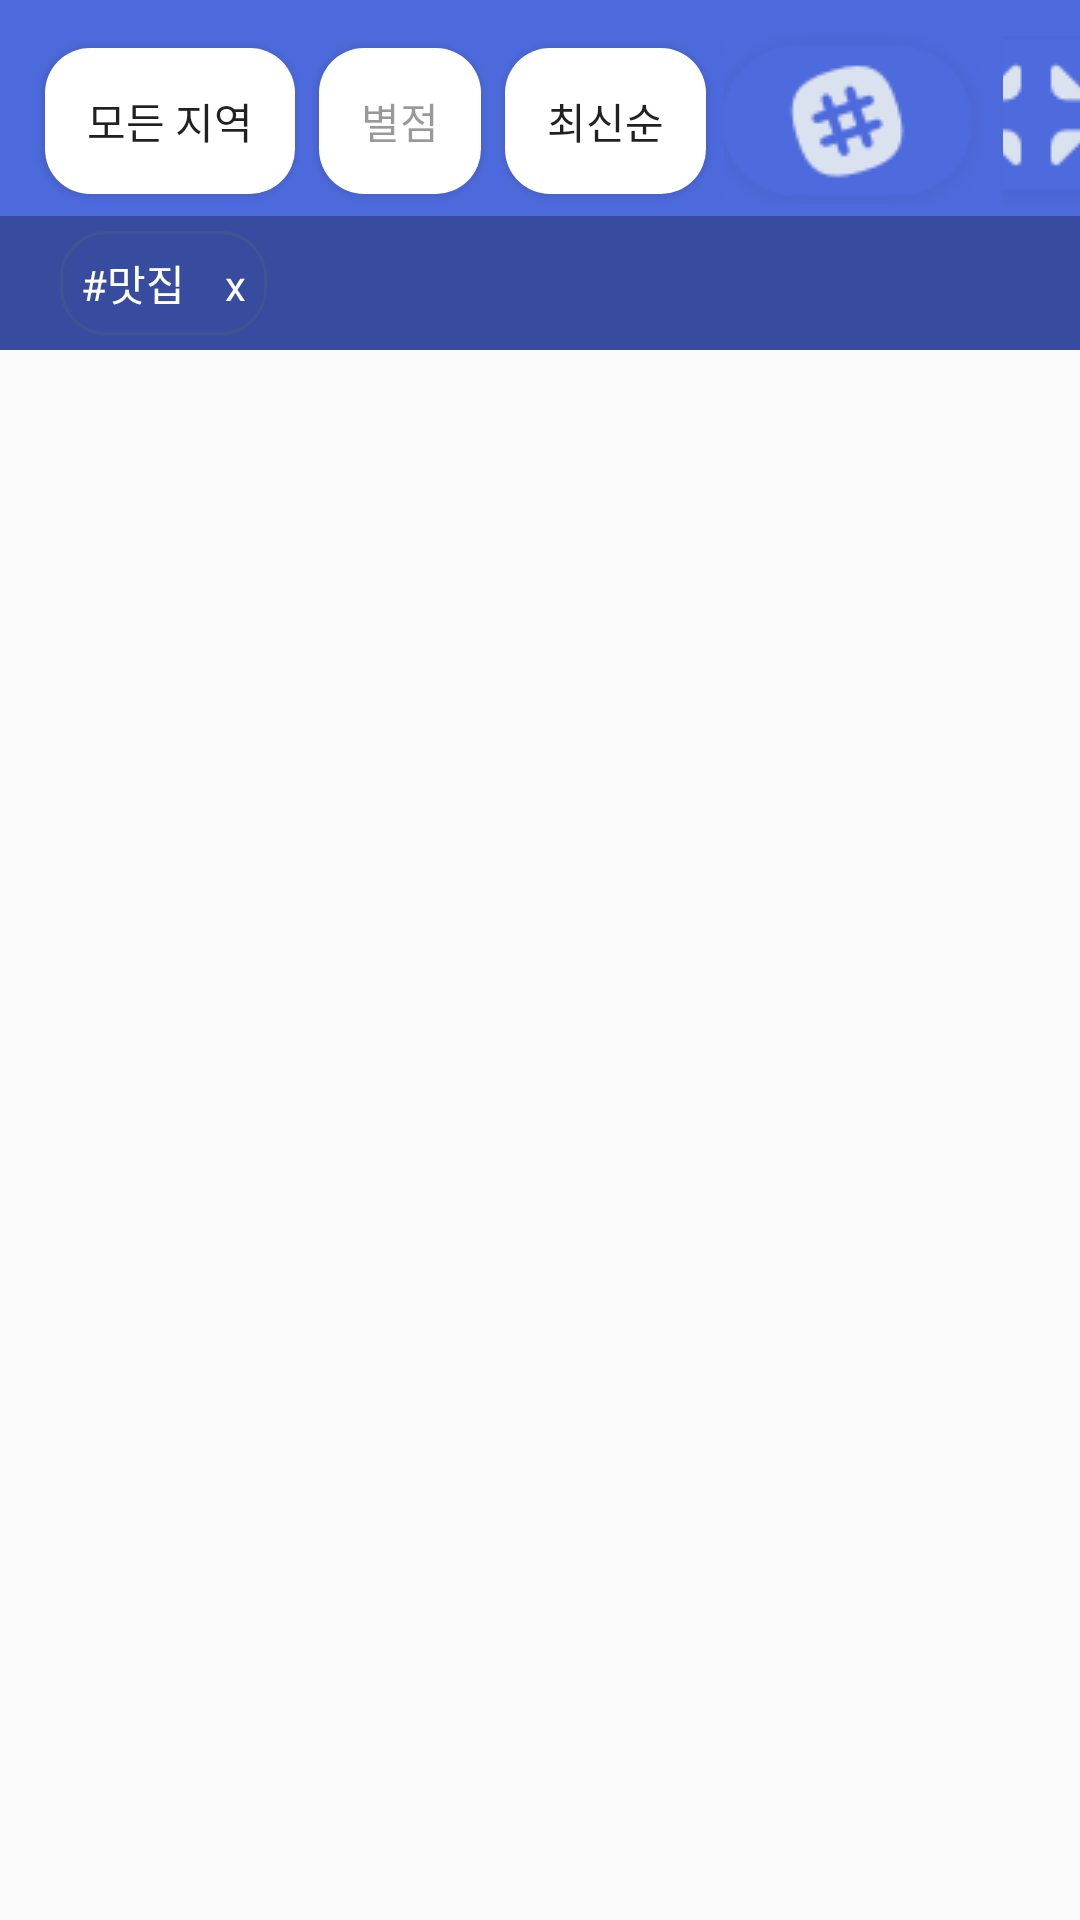

Layout XML and referenced resources for this Android screen:
<!-- AndroidManifest.xml: application theme AppTheme -->
<!-- res/layout/activity_community_search_result.xml -->
<?xml version="1.0" encoding="utf-8"?>
<LinearLayout xmlns:tools="http://schemas.android.com/tools"
    xmlns:android="http://schemas.android.com/apk/res/android"
    android:orientation="vertical"
    android:layout_width="match_parent"
    android:layout_height="match_parent"
    tools:context=".CommunityActivity">
    <RelativeLayout
        android:id="@+id/relativeLayout"
        android:layout_width="match_parent"
        android:layout_height="wrap_content"
        android:background="#4D6ADC">

        <Button
            android:id="@+id/area"
            android:layout_width="wrap_content"
            android:layout_height="wrap_content"
            android:text="모든 지역"
            android:background="@drawable/community_button"
            android:minHeight="10dp"
            android:minWidth="10dp"
            android:layout_marginTop="16dp"
            android:layout_marginBottom="4dp"
            android:layout_marginLeft="15dp"/>
        <Button
            android:id="@+id/score"
            android:layout_width="wrap_content"
            android:layout_height="wrap_content"
            android:text="별점"
            android:textColor="#66000000"
            android:background="@drawable/community_button"
            android:minHeight="10dp"
            android:minWidth="10dp"
            android:layout_marginTop="16dp"
            android:layout_marginBottom="4dp"
            android:layout_marginLeft="8dp"
            android:layout_toRightOf="@id/area"/>
        <Button
            android:id="@+id/order"
            android:layout_width="wrap_content"
            android:layout_height="wrap_content"
            android:text="최신순"
            android:background="@drawable/community_button"
            android:minHeight="10dp"
            android:minWidth="10dp"
            android:layout_marginTop="16dp"
            android:layout_marginBottom="4dp"
            android:layout_marginLeft="8dp"
            android:layout_toRightOf="@+id/score"/>

        <ImageButton
            android:id="@+id/imgbtn1"
            android:layout_width="wrap_content"
            android:layout_height="wrap_content"
            android:src="@drawable/community_button1"
            android:background="@drawable/community_imgbutton"
            android:minHeight="10dp"
            android:minWidth="10dp"
            android:layout_marginTop="12dp"
            android:layout_marginBottom="4dp"
            android:layout_marginLeft="6dp"
            android:layout_toRightOf="@+id/order"/>

        <ImageButton
            android:id="@+id/imgbtn2"
            android:layout_width="wrap_content"
            android:layout_height="wrap_content"
            android:src="@drawable/community_button2"
            android:background="@drawable/community_imgbutton"
            android:minHeight="10dp"
            android:minWidth="10dp"
            android:layout_marginTop="12dp"
            android:layout_marginBottom="4dp"
            android:layout_marginLeft="6dp"
            android:layout_toRightOf="@+id/imgbtn1"/>

    </RelativeLayout>
    <LinearLayout
        android:layout_width="match_parent"
        android:layout_height="wrap_content"
        android:orientation="horizontal"
        android:background="#374C9E">

        <TextView
            android:layout_width="wrap_content"
            android:layout_height="wrap_content"
            android:text="#맛집    x"
            android:textColor="#FFFFFF"
            android:padding="7dp"
            android:layout_marginLeft="20dp"
            android:layout_marginTop="5dp"
            android:layout_marginBottom="5dp"
            android:background="@drawable/community_searchbar_bottombtn"/>

    </LinearLayout>
    <ScrollView
        android:id="@+id/scrollView1"
        android:layout_width="match_parent"
        android:layout_height="540dp">

        <GridView
            android:layout_width="match_parent"
            android:layout_height="match_parent"
            android:numColumns="3" />
    </ScrollView>

    <LinearLayout
        android:layout_width="match_parent"
        android:layout_height="80dp"
        android:orientation="horizontal">
        <ImageButton
            android:id="@+id/main_icon_selected"
            android:layout_width="25dp"
            android:layout_height="28dp"
            android:layout_marginLeft="48dp"
            android:layout_marginTop="10dp"
            android:background="@drawable/ic_home_b"/>
        <ImageButton
            android:id="@+id/grid_icon"
            android:layout_width="25dp"
            android:layout_height="28dp"
            android:layout_marginTop="10dp"
            android:layout_marginLeft="118dp"
            android:background="@drawable/ic_grid"/>
        <ImageButton
            android:id="@+id/user_icon"
            android:layout_width="25dp"
            android:layout_height="28dp"
            android:layout_marginTop="10dp"
            android:layout_marginLeft="118dp"
            android:background="@drawable/ic_user"/>
    </LinearLayout>
</LinearLayout>
<!-- resources referenced by this layout -->
<resources>
  <!-- drawable community_button (drawable) -->
  <?xml version="1.0" encoding="utf-8"?>
  <selector xmlns:android="http://schemas.android.com/apk/res/android">
      <item>
          <shape android:shape="rectangle">
              <corners android:radius="15dp"></corners>
              <solid android:color="#FFFFFF"></solid>
              <padding android:top="14dp" android:bottom="14dp"
                  android:left="14dp" android:right="14dp"></padding>
          </shape>
      </item>
  </selector>
  <!-- drawable community_imgbutton (drawable) -->
  <?xml version="1.0" encoding="utf-8"?>
  <selector xmlns:android="http://schemas.android.com/apk/res/android">
      <item>
          <shape android:shape="rectangle">
              <corners android:radius="15dp"></corners>
              <solid android:color="#005050FF"></solid>
              <padding android:top="0dp" android:bottom="0dp"
                  android:left="0dp" android:right="0dp"></padding>
          </shape>
      </item>
  </selector>
  <!-- drawable community_searchbar_bottombtn (drawable) -->
  <?xml version="1.0" encoding="utf-8"?>
  <shape xmlns:android="http://schemas.android.com/apk/res/android"
      android:shape="rectangle">
      <solid android:color="#374C9E"/>
      <corners
          android:bottomRightRadius="15dp"
          android:bottomLeftRadius="15dp"
          android:topLeftRadius="15dp"
          android:topRightRadius="15dp"/>
      <stroke
          android:width="1dp"
          android:color="#3E5591">
      </stroke>
  </shape>
  <!-- drawable ic_home_b (drawable) -->
  <vector android:height="24dp" android:viewportHeight="22"
      android:viewportWidth="20" android:width="24dp" xmlns:android="http://schemas.android.com/apk/res/android">
      <path android:fillColor="#00000000"
          android:pathData="M1,8 L10,1l9,7L19,19a2,2 0,0 1,-2 2L3,21a2,2 0,0 1,-2 -2Z"
          android:strokeColor="#4e6bde" android:strokeLineCap="round"
          android:strokeLineJoin="round" android:strokeWidth="2"/>
      <path android:fillColor="#00000000"
          android:pathData="M7,21L7,11L13,11L13,21"
          android:strokeColor="#4e6bde" android:strokeLineCap="round"
          android:strokeLineJoin="round" android:strokeWidth="2"/>
  </vector>
  <!-- drawable ic_user (drawable) -->
  <vector android:height="24dp" android:viewportHeight="20"
      android:viewportWidth="18" android:width="24dp" xmlns:android="http://schemas.android.com/apk/res/android">
      <path android:fillColor="#00000000"
          android:pathData="M17,19L17,17a4,4 0,0 0,-4 -4L5,13A4,4 0,0 0,1 17L1,19"
          android:strokeColor="#a2a2a4" android:strokeLineCap="round"
          android:strokeLineJoin="round" android:strokeWidth="2"/>
      <path android:fillColor="#00000000"
          android:pathData="M9,5m-4,0a4,4 0,1 1,8 0a4,4 0,1 1,-8 0"
          android:strokeColor="#a2a2a4" android:strokeLineCap="round"
          android:strokeLineJoin="round" android:strokeWidth="2"/>
  </vector>
  <style name="AppTheme" parent="Theme.AppCompat.Light.DarkActionBar">
          
          <item name="colorPrimary">@color/colorPrimary</item>
          <item name="colorPrimaryDark">@color/colorPrimaryDark</item>
          <item name="colorAccent">@color/colorAccent</item>
      </style>
  <color name="colorPrimary">#FFFFFF</color>
  <color name="colorPrimaryDark">#A2A2A4</color>
  <color name="colorAccent">#D81B60</color>
</resources>
